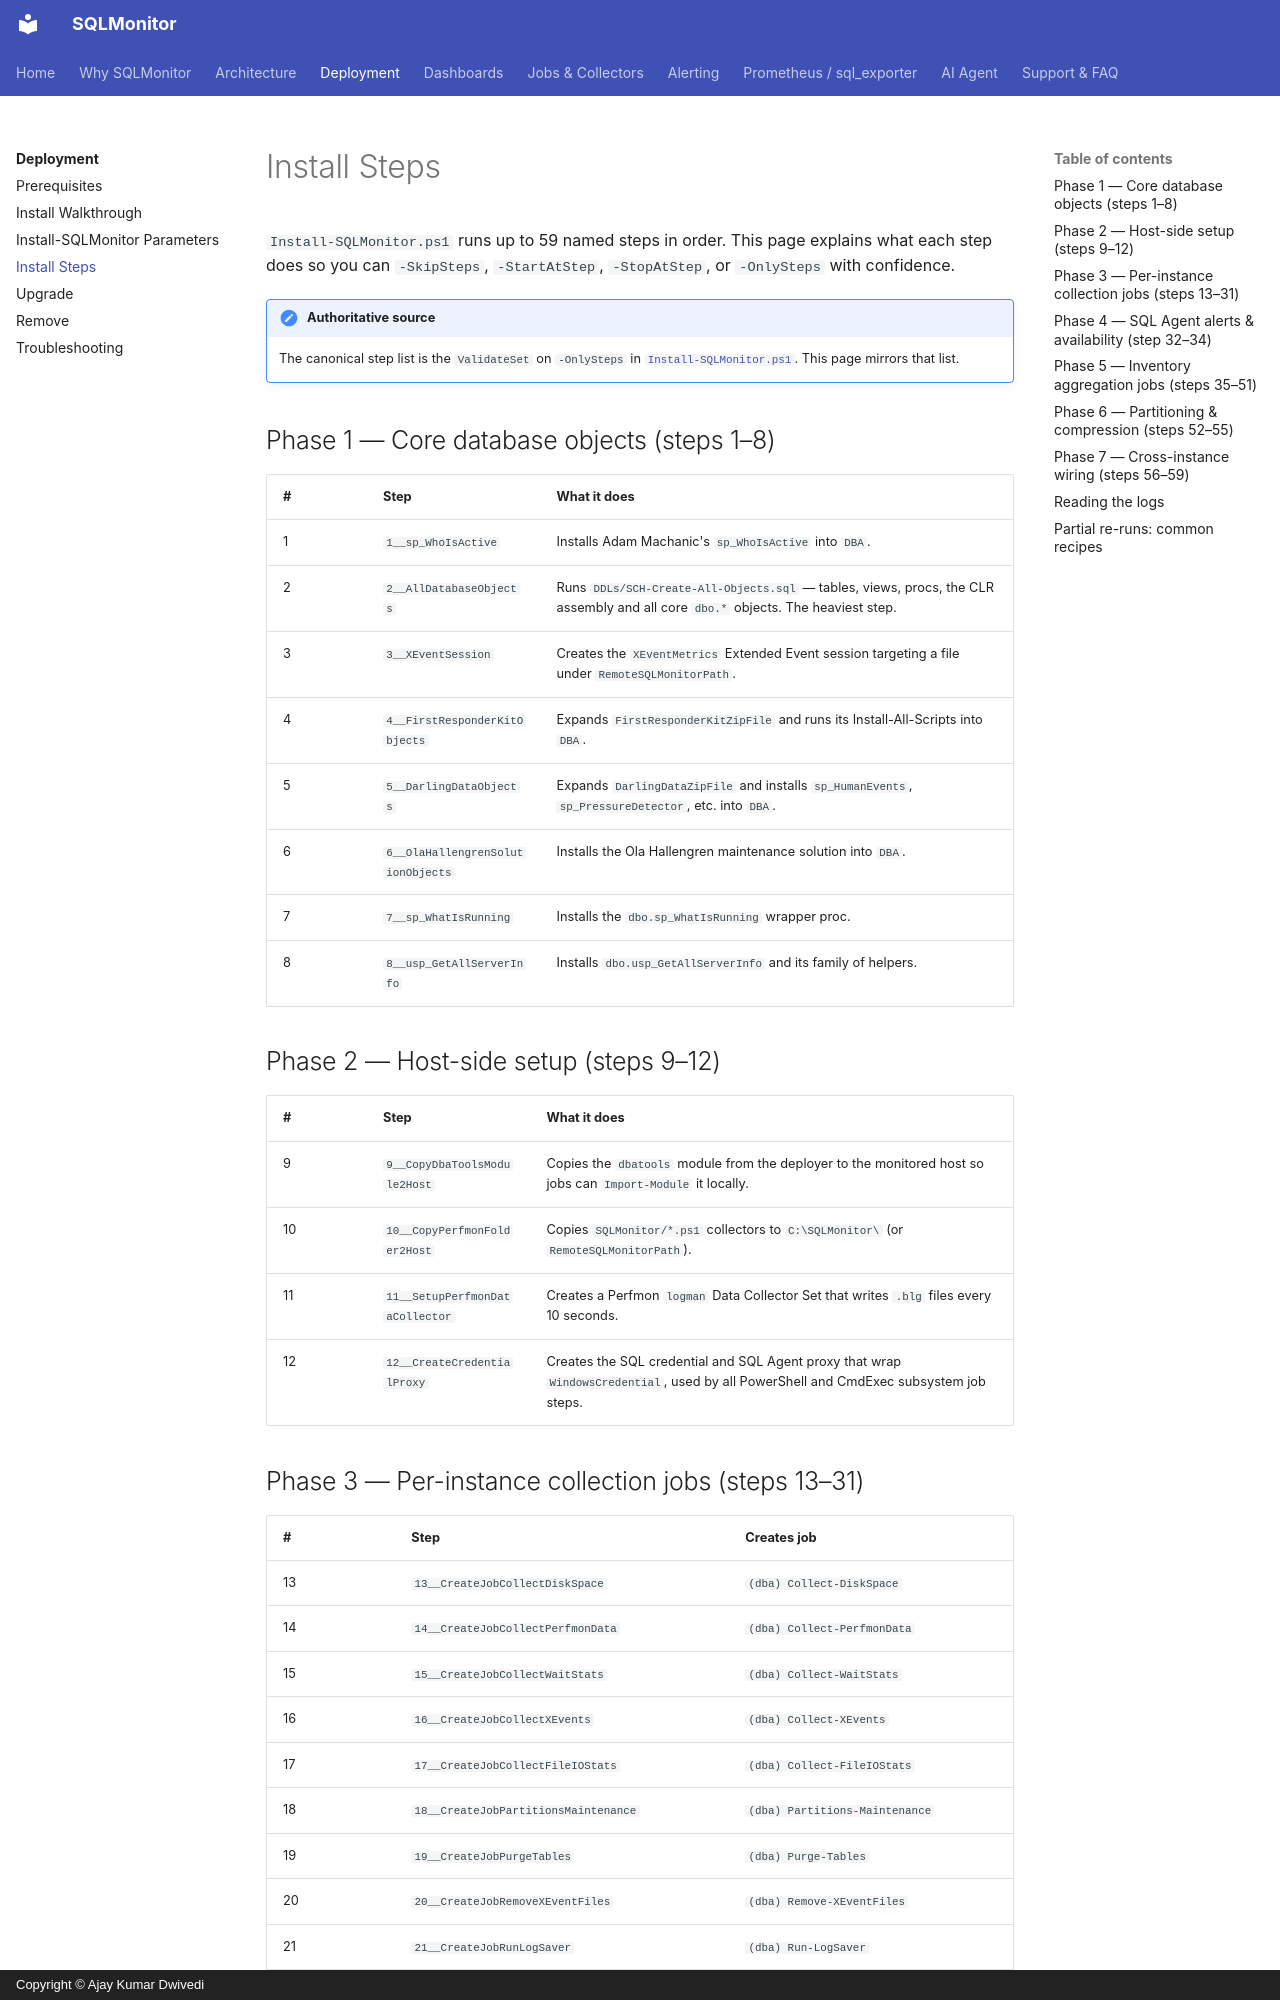

repository: imajaydwivedi/SQLMonitor · page: deployment/steps/index.html · generator: mkdocs · copyright: Copyright © Ajay Kumar Dwivedi

# Install Steps

`Install-SQLMonitor.ps1` runs up to 59 named steps in order. This page explains what each step does so you can `-SkipSteps`, `-StartAtStep`, `-StopAtStep`, or `-OnlySteps` with confidence.

!!! note "Authoritative source"
    The canonical step list is the `ValidateSet` on `-OnlySteps` in [`Install-SQLMonitor.ps1`](https://github.com/imajaydwivedi/SQLMonitor/blob/dev/SQLMonitor/Install-SQLMonitor.ps1). This page mirrors that list.

## Phase 1 &mdash; Core database objects (steps 1&ndash;8)

| # | Step | What it does |
|---|---|---|
| 1 | `1__sp_WhoIsActive` | Installs Adam Machanic's `sp_WhoIsActive` into `DBA`. |
| 2 | `2__AllDatabaseObjects` | Runs `DDLs/SCH-Create-All-Objects.sql` &mdash; tables, views, procs, the CLR assembly and all core `dbo.*` objects. The heaviest step. |
| 3 | `3__XEventSession` | Creates the `XEventMetrics` Extended Event session targeting a file under `RemoteSQLMonitorPath`. |
| 4 | `4__FirstResponderKitObjects` | Expands `FirstResponderKitZipFile` and runs its Install-All-Scripts into `DBA`. |
| 5 | `5__DarlingDataObjects` | Expands `DarlingDataZipFile` and installs `sp_HumanEvents`, `sp_PressureDetector`, etc. into `DBA`. |
| 6 | `6__OlaHallengrenSolutionObjects` | Installs the Ola Hallengren maintenance solution into `DBA`. |
| 7 | `7__sp_WhatIsRunning` | Installs the `dbo.sp_WhatIsRunning` wrapper proc. |
| 8 | `8__usp_GetAllServerInfo` | Installs `dbo.usp_GetAllServerInfo` and its family of helpers. |

## Phase 2 &mdash; Host-side setup (steps 9&ndash;12)

| # | Step | What it does |
|---|---|---|
| 9 | `9__CopyDbaToolsModule2Host` | Copies the `dbatools` module from the deployer to the monitored host so jobs can `Import-Module` it locally. |
| 10 | `10__CopyPerfmonFolder2Host` | Copies `SQLMonitor/*.ps1` collectors to `C:\SQLMonitor\` (or `RemoteSQLMonitorPath`). |
| 11 | `11__SetupPerfmonDataCollector` | Creates a Perfmon `logman` Data Collector Set that writes `.blg` files every 10 seconds. |
| 12 | `12__CreateCredentialProxy` | Creates the SQL credential and SQL Agent proxy that wrap `WindowsCredential`, used by all PowerShell and CmdExec subsystem job steps. |
